Run: headless pygame with SDL's dummy video driver; simulated clock (each Clock.tick advances the game by its frame time, no real sleeping); random seed 0; keys injected as events and as key.get_pressed() state; no mouse input.
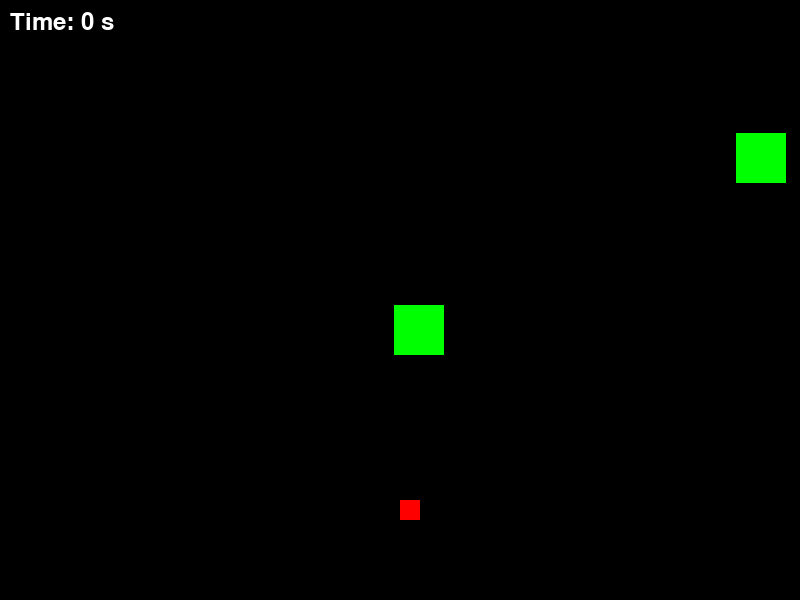
Frame 1 of 4 · flips 1–60 · no input
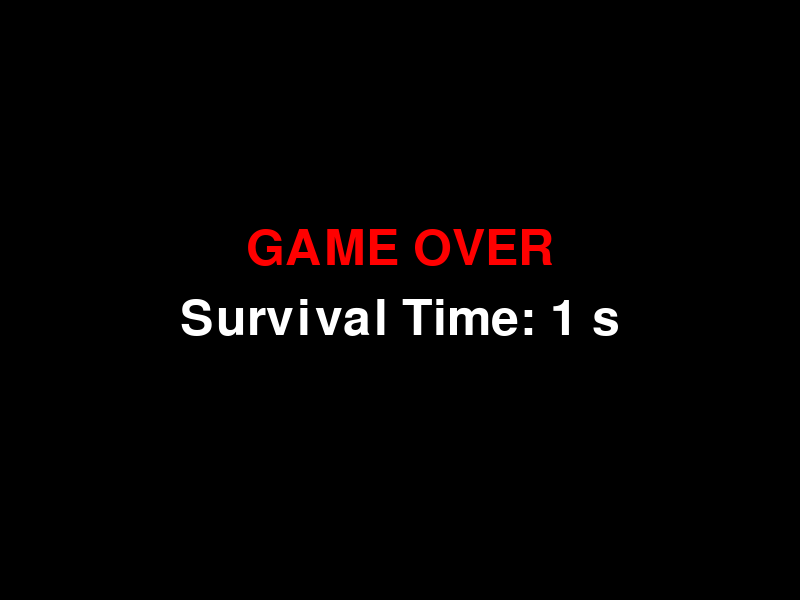
Frame 2 of 4 · flips 61–180 · tapped SPACE, RETURN · held RIGHT (→), D
Frame 3 of 4 · flips 181–300 · held DOWN (↓), S · screen unchanged from frame 2, image omitted
Frame 4 of 4 · flips 301–420 · held LEFT (←), A, UP (↑), W · screen unchanged from frame 3, image omitted

The pygame program that drew these frames:

import pygame
import random

pygame.init()

# 窗口
WIDTH, HEIGHT = 800, 600
screen = pygame.display.set_mode((WIDTH, HEIGHT))
pygame.display.set_caption("Avoid_blocks")

# 玩家
player_size = 20
player_x = WIDTH // 2
player_y = HEIGHT - 100
player_speed = 7

# 敌人
enemy_size = 50
enemies = []

def create_enemy():
    x = random.randint(0, WIDTH - enemy_size)
    y = 0
    return [x, y]

# 初始一个敌人
enemies.append(create_enemy())

clock = pygame.time.Clock()

running = True
game_over = False

# 时间控制
start_time = pygame.time.get_ticks()

final_time = 0

while running:

    for event in pygame.event.get():
        if event.type == pygame.QUIT:
            running = False

    if not game_over:
        #计算游戏时间
        seconds = (pygame.time.get_ticks() - start_time) / 1000

        #敌人速度随时间增加
        enemy_speed = 5 + seconds * 0.2
        enemy_speed = min(enemy_speed, 15)  # 限制最大速度

        #敌人数量逐渐增加
        if random.random() < 0.02:
            enemies.append(create_enemy())

        #玩家控制
        keys = pygame.key.get_pressed()
        if keys[pygame.K_LEFT]:
            player_x -= player_speed
        if keys[pygame.K_RIGHT]:
            player_x += player_speed

        #限制边界
        player_x = max(0, min(WIDTH - player_size, player_x))

        #移动敌人
        for enemy in enemies:
            enemy[1] += enemy_speed

            if enemy[1] > HEIGHT:
                enemy[1] = 0
                enemy[0] = random.randint(0, WIDTH - enemy_size)

        #碰撞检测
        player_rect = pygame.Rect(player_x, player_y, player_size, player_size)

        for enemy in enemies:
            enemy_rect = pygame.Rect(enemy[0], enemy[1], enemy_size, enemy_size)
            if player_rect.colliderect(enemy_rect):
                game_over = True
                final_time = seconds

    #画面
    screen.fill((0, 0, 0))
    #计时器
    font = pygame.font.Font(None, 36)

    if not game_over:
        time_text = font.render(f"Time: {int(seconds)} s", True, (255, 255, 255))
        screen.blit(time_text, (10, 10))

        pygame.draw.rect(screen, (255, 0, 0), (player_x, player_y, player_size, player_size))

        for enemy in enemies:
            pygame.draw.rect(screen, (0, 255, 0), (enemy[0], enemy[1], enemy_size, enemy_size))
    else:
        font = pygame.font.Font(None, 74)
        big_font = pygame.font.Font(None, 74)
        text = big_font.render("GAME OVER", True, (255, 0, 0))
        # 获取文字矩形，并设置居中
        text_rect = text.get_rect(center=(WIDTH // 2, HEIGHT // 2 - 50))
        screen.blit(text, text_rect)


        score_text = font.render(f"Survival Time: {int(final_time)} s", True, (255, 255, 255))
        score_rect = score_text.get_rect(center=(WIDTH // 2, HEIGHT // 2 + 20))
        screen.blit(score_text, score_rect)

    pygame.display.flip()
    clock.tick(60)

pygame.quit()
